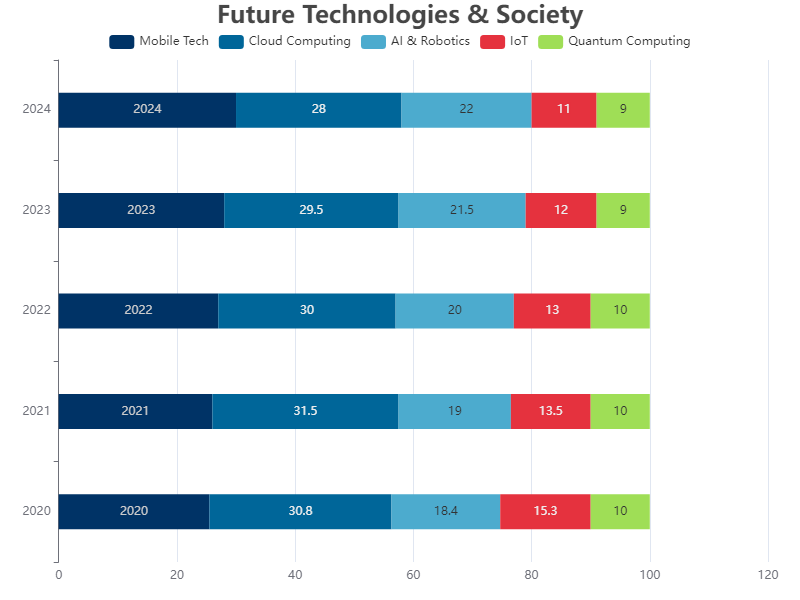

The table this chart was drawn from, first rows:
Year, Mobile Tech, Cloud Computing, AI & Robotics, IoT, Quantum Computing
2020, 25.5, 30.8, 18.4, 15.3, 10.0
2021, 26.0, 31.5, 19.0, 13.5, 10.0
2022, 27.0, 30.0, 20.0, 13.0, 10.0
2023, 28.0, 29.5, 21.5, 12.0, 9.0
2024, 30.0, 28.0, 22.0, 11.0, 9.0
